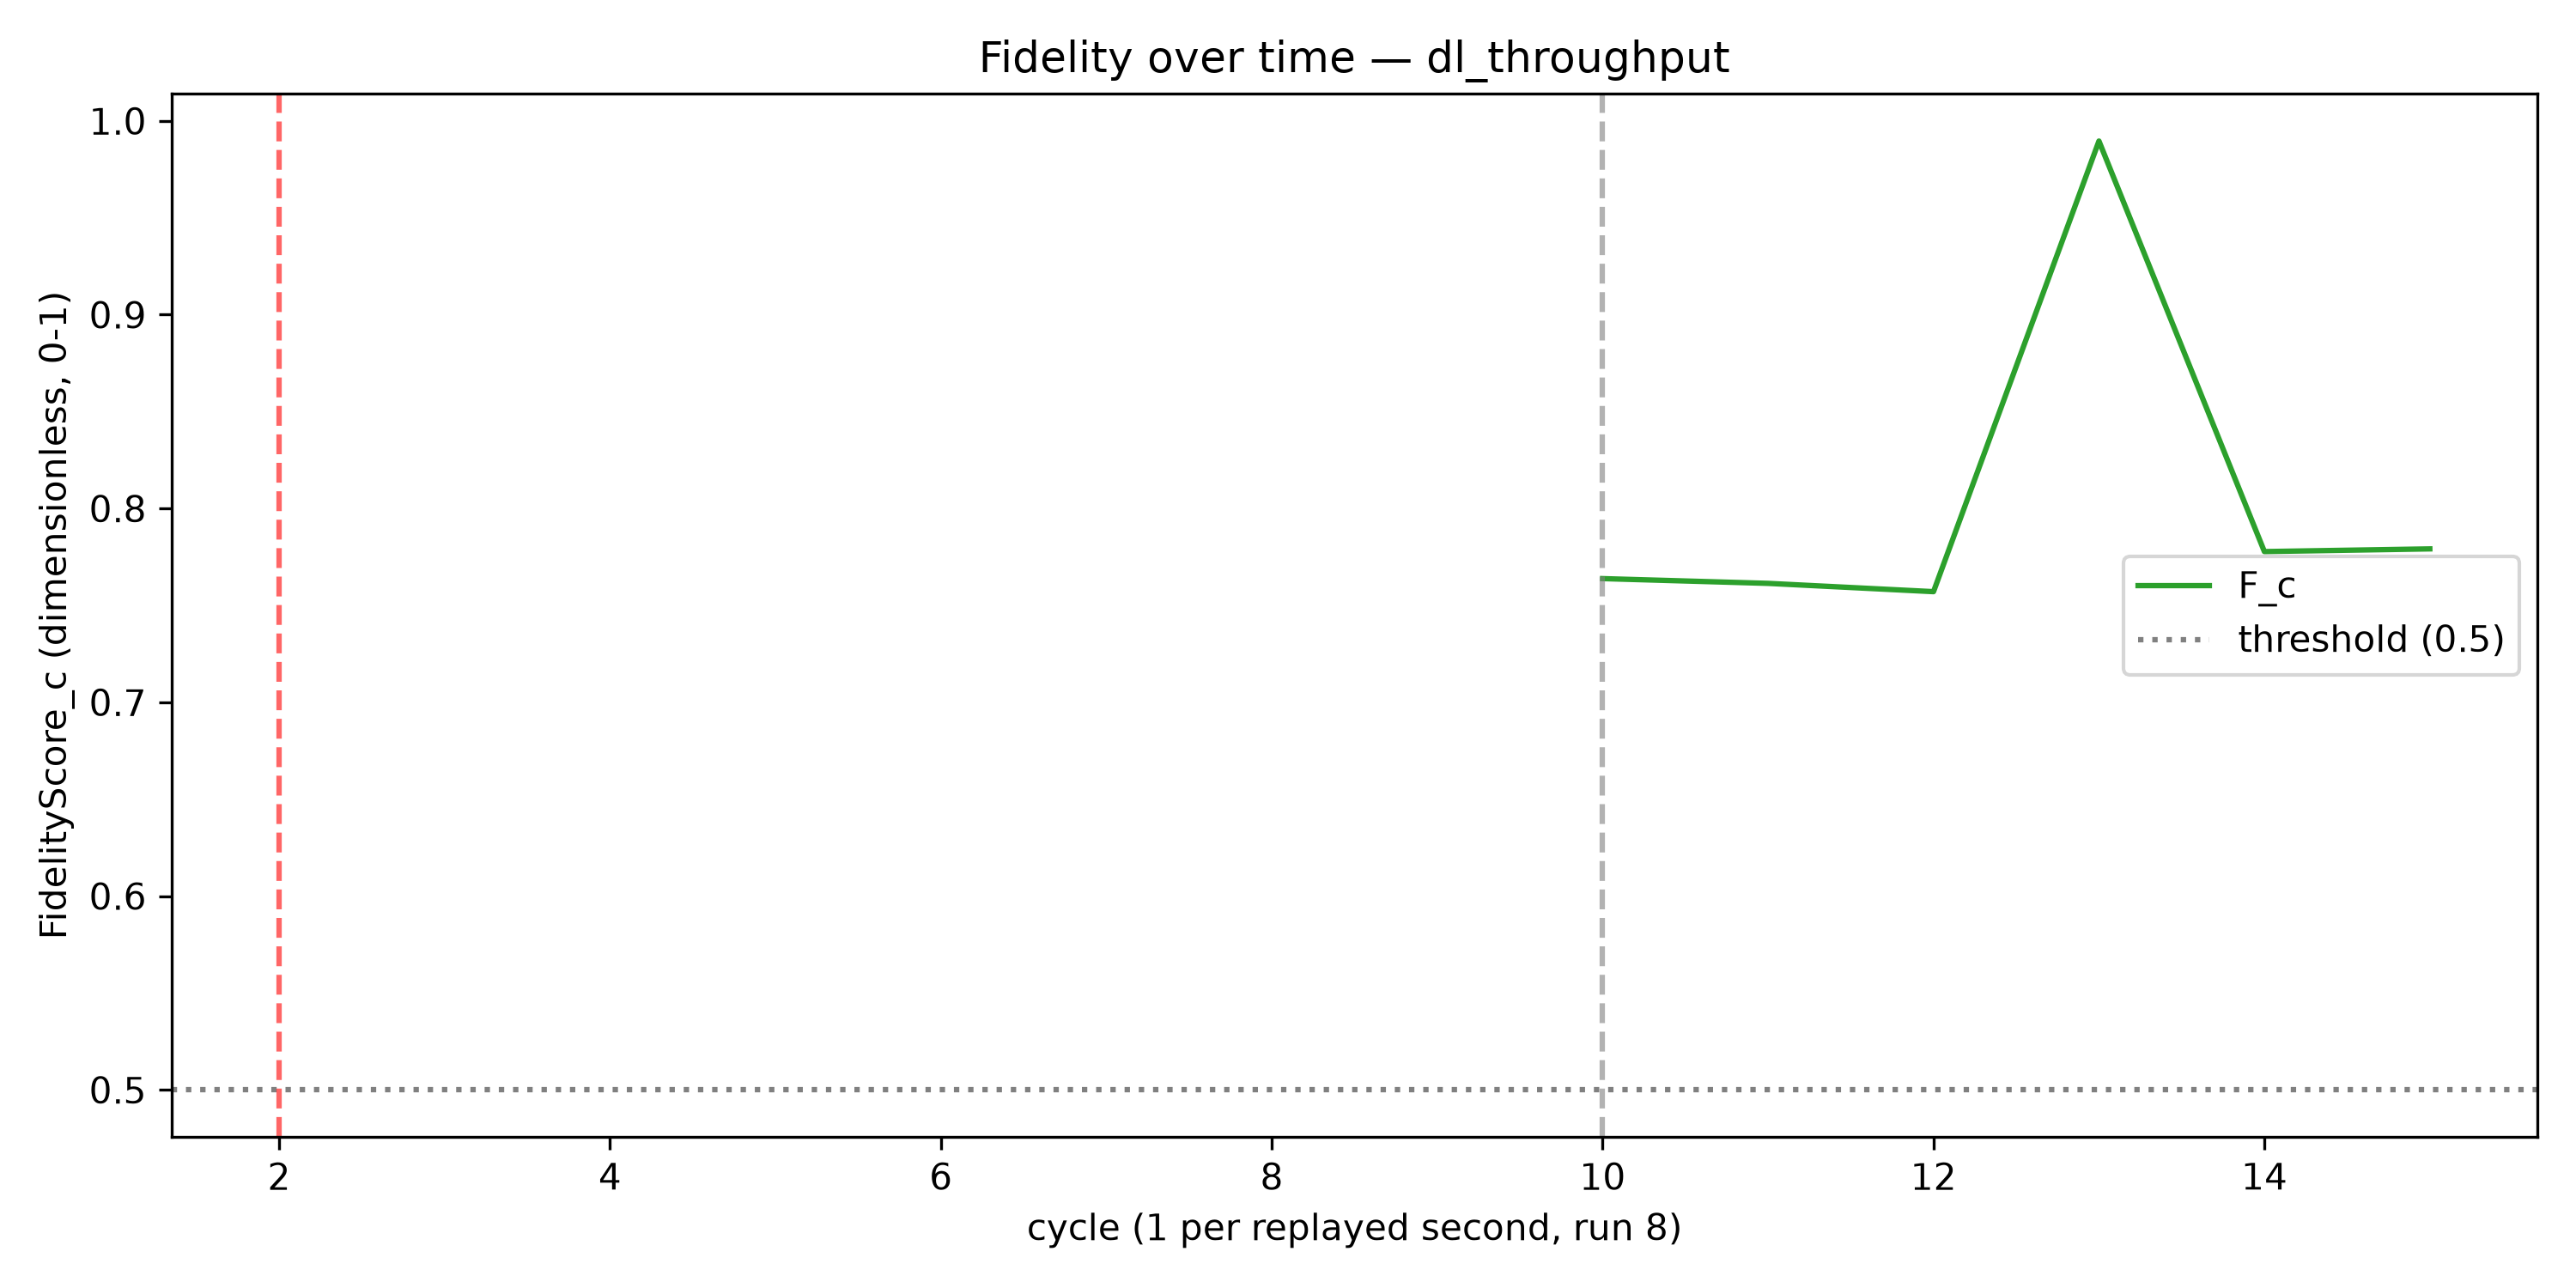

The table this chart was drawn from, first rows:
cycle, F_c, trigger_fired
1, , False
2, , False
3, , False
4, , False
5, , False
6, , False
7, , False
8, , False
9, , False
10, 0.7638, False
11, 0.7614, False
12, 0.7571, False
13, 0.9896, False
14, 0.7778, False
15, 0.7792, False
